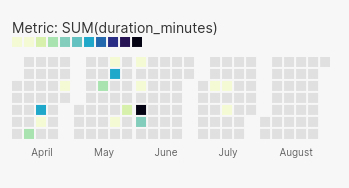

Source data for this figure (header and first rows):
2020-04-12, 700
2020-04-17, 1440
2020-04-18, 90
2020-04-29, 40
2020-04-29, 20
2020-05-13, 599
2020-05-18, 30
2020-05-19, 50
2020-05-19, 109
2020-05-19, 1200
2020-05-23, 20
2020-05-29, 29
2020-05-29, 360
2020-06-01, 40
2020-06-03, 60
2020-06-05, 839
2020-06-05, 1439
2020-06-06, 870
2020-07-08, 90
2020-07-15, 270
2020-07-17, 60
